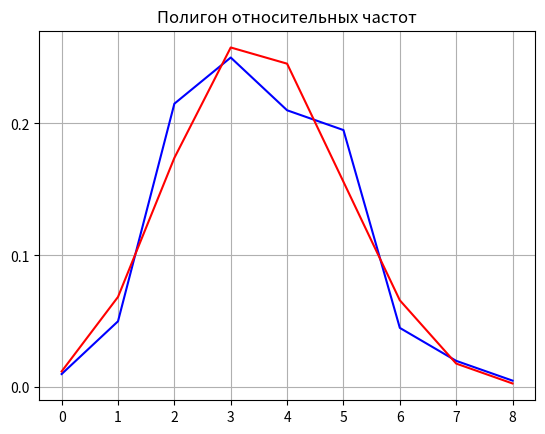

The matplotlib source for this figure:
import math
import numpy as np
from collections import Counter
import matplotlib.pyplot as plt
import scipy.stats
from numpy import random
from matplotlib import ticker


def math_exp(x_i, w_i):
    M = 0.0
    for i in range(len(x_i)):
        M += x_i[i] * w_i[i]
    print(round(M, 6), " экспериментальное среднее")


def print_polygons(x_i, w_i, n, p):
    fig, ox = plt.subplots()
    ox.plot(x_i, w_i, 'b')
    ox.yaxis.set_major_locator(ticker.MultipleLocator(0.1))
    ox.xaxis.set_major_locator(ticker.MultipleLocator(1))

    teor_w_i = np.zeros(len(x_i))
    for i in range(len(x_i)):
        teor_w_i[i] = (math.comb(n, x_i[i]) * (p ** x_i[i]) * ((1 - p) ** (n - x_i[i])))
    ox.plot(x_i, teor_w_i, 'r')
    plt.title("Полигон относительных частот")
    plt.grid()

    plt.show()


# Выборка
# print("---------------Выборка неупорядоченная---------------")
_n = 9
selection = [4, 3, 4, 4, 7, 5, 6, 3, 4, 2,
             3, 2, 2, 2, 4, 4, 2, 6, 3, 2,
             5, 1, 2, 2, 3, 2, 4, 3, 3, 3,
             5, 2, 2, 2, 2, 4, 5, 3, 4, 4,
             3, 4, 3, 8, 5, 4, 2, 5, 0, 2,
             4, 2, 4, 3, 3, 4, 3, 2, 3, 4,
             4, 5, 4, 5, 4, 2, 4, 5, 3, 2,
             5, 5, 4, 5, 5, 3, 5, 5, 2, 3,
             5, 5, 4, 4, 3, 4, 1, 3, 2, 1,
             3, 5, 2, 1, 2, 2, 2, 4, 4, 3,
             2, 3, 5, 2, 2, 4, 2, 2, 3, 3,
             3, 7, 5, 3, 3, 5, 5, 3, 3, 6,
             5, 2, 6, 3, 4, 3, 4, 1, 4, 7,
             5, 5, 5, 5, 3, 5, 3, 4, 5, 5,
             2, 6, 1, 7, 3, 2, 3, 1, 3, 6,
             4, 4, 3, 2, 2, 5, 4, 2, 3, 3,
             4, 5, 3, 3, 5, 5, 3, 4, 3, 3,
             2, 2, 4, 3, 6, 3, 6, 2, 4, 5,
             4, 4, 1, 2, 4, 6, 1, 2, 5, 2,
             4, 3, 5, 3, 5, 0, 2, 3, 1, 5]
print(selection)

print("---------------Выборка упорядоченная---------------")
selection.sort()
print(selection)

print("Table 1.1")
# x -- значения без повторений
x = list(np.unique(selection))
print("x", x)

# n -- количество различных значений
count = Counter(selection)
n = list(count.values())
print("n", n, "sum n", sum(n))

# w -- относительные частоты
w = [0 for i in range(len(count))]
for i in range(len(count)):
    w[i] = n[i] / 200.0
print("w", w, "sum w", round(sum(w), 5))

# Мат ожидание
_m = 0.0
for i in range(len(x)):
    _m += x[i] * w[i]
# print("M", _m)

# оценка параметра р
# насколько я поняла, вывелось из M=n*p => p = M/n
_p = _m / _n
# print("оценка параметра р", _p)

# отрисовка полигонов по отн частотам и по вероятности p и параметру n
print_polygons(x, w, _n, _p)

# таблица 1.2
print("Table 1.2")
print("x", x)
print("w", w, "sum w", round(sum(w), 5))
# p*
teor_p_i = np.zeros(len(x))
for i in range(len(x)):
    teor_p_i[i] = round((math.comb(_n, x[i]) * (_p ** x[i]) * ((1 - _p) ** (_n - x[i]))), 5)
print("p*", teor_p_i, "sum", round(sum(teor_p_i), 5))

# |w_i - p*_i|
print("|w_i - p*_i|", abs(teor_p_i - w), "max", round(max(abs(teor_p_i - w)), 5))

# N(p*-w)^2:p*
num = 200
Npw2p = [0 for i in range(len(x))]
for i in range(len(x)):
    Npw2p[i] = round((num * (teor_p_i[i] - w[i]) ** 2) / teor_p_i[i], 5)
print("N(p*-w)^2:p*", Npw2p, "sum", round(sum(Npw2p), 5))

# Число интервалов по формуле Стерджеса
m = 1 + int(math.log2(num))

# Шаг
h = (selection[199] - selection[0]) / m

# проверка с помощью критерия хи-квадрат

hi_sq = round(sum(Npw2p), 5)
print("хи-квадрат ", hi_sq)

# число степеней свободы l
l = m - 2
alpha = 0.05  # уровень значимости

if l == 4:
    crit_meaning_hi = 9.5
if l == 5:
    crit_meaning_hi = 11.1
if l == 6:
    crit_meaning_hi = 12.6
if l == 7:
    crit_meaning_hi = 14.1
if l == 8:
    crit_meaning_hi = 15.5

# print(crit_meaning_hi)

if hi_sq <= crit_meaning_hi:
    print(f"{hi_sq} <= {crit_meaning_hi} Гипотеза НЕ ПРОТИВОРЕЧИТ экспериментальным данным")
else:
    print(f"{hi_sq} > {crit_meaning_hi} Гипотеза ПРОТИВОРЕЧИТ экспериментальным данным")
